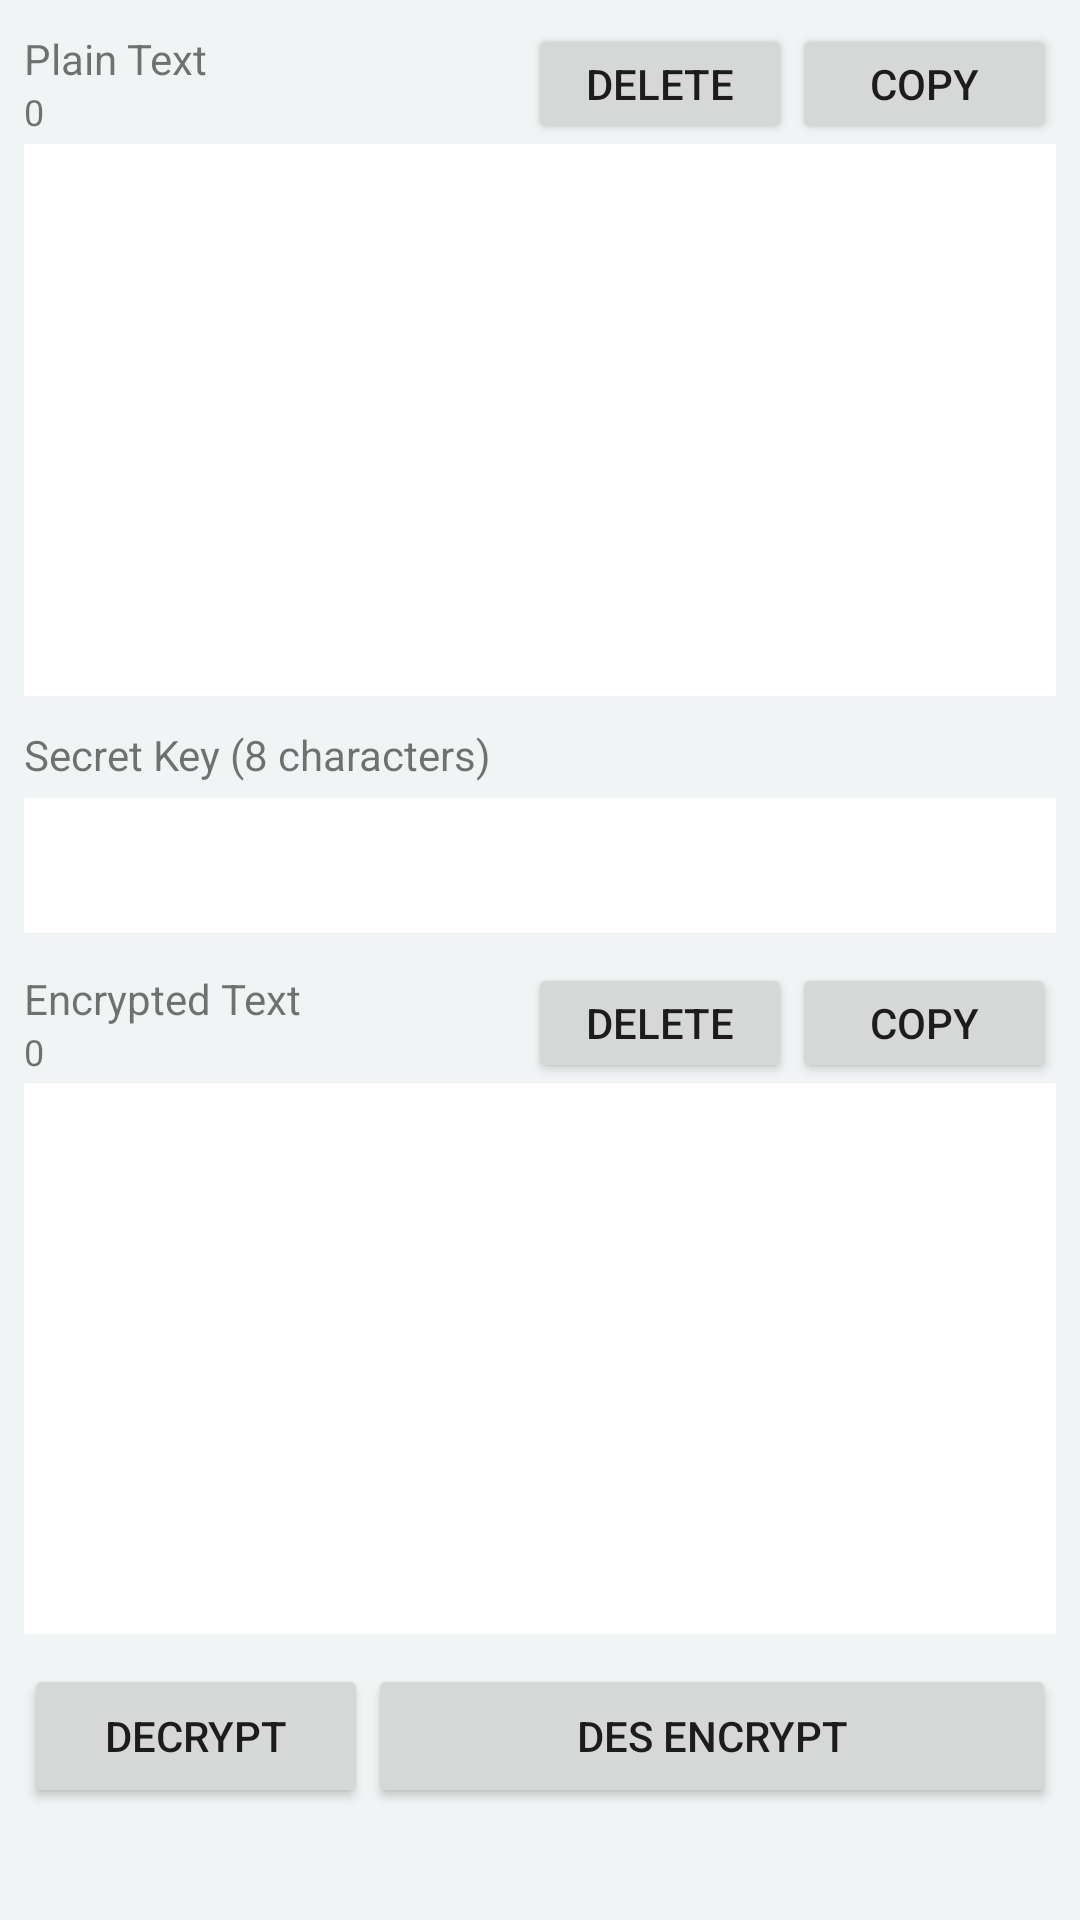

Layout XML and referenced resources for this Android screen:
<!-- AndroidManifest.xml: application theme Theme.Crypto_App -->
<!-- res/layout/activity_main1.xml -->
<?xml version="1.0" encoding="utf-8"?>

<LinearLayout xmlns:android="http://schemas.android.com/apk/res/android"
    xmlns:app="http://schemas.android.com/apk/res-auto"
    xmlns:tools="http://schemas.android.com/tools"
    android:layout_width="match_parent"
    android:layout_height="match_parent"
    android:background="#f1f4f4"
    android:orientation="vertical"
    android:padding="8dp"
    tools:context=".MainActivity1">

    <LinearLayout
        android:layout_width="match_parent"
        android:layout_height="wrap_content"
        android:orientation="horizontal">

        <LinearLayout
            android:layout_width="match_parent"
            android:layout_height="wrap_content"
            android:layout_weight="1"
            android:orientation="vertical">

            <TextView
                android:id="@+id/title"
                android:layout_width="match_parent"
                android:layout_height="wrap_content"
                android:layout_marginTop="2dp"
                android:layout_weight="1"
                android:gravity="left"
                android:text="Plain Text"
                android:textSize="14sp" />

            <TextView
                android:id="@+id/char_count"
                android:layout_width="match_parent"
                android:layout_height="wrap_content"
                android:layout_marginBottom="2dp"
                android:gravity="left"
                android:text="0"
                android:textSize="12sp" />
        </LinearLayout>

        <Button
            android:id="@+id/delete_normal"
            android:layout_width="wrap_content"
            android:layout_height="40dp"
            android:text="DELETE" />

        <Button
            android:id="@+id/copy_normal"
            android:layout_width="wrap_content"
            android:layout_height="40dp"
            android:text="COPY" />

    </LinearLayout>

    <EditText
        android:id="@+id/normaltext"
        android:layout_width="match_parent"
        android:layout_height="match_parent"
        android:layout_weight="1"
        android:background="#fff"
        android:ems="10"
        android:gravity="top|left"
        android:inputType="textMultiLine"
        tools:layout_editor_absoluteX="35dp"
        tools:layout_editor_absoluteY="5dp" />

    <TextView
        android:id="@+id/textView"
        android:layout_width="match_parent"
        android:layout_height="wrap_content"
        android:layout_marginTop="10dp"
        android:layout_marginBottom="5dp"
        android:gravity="left"
        android:text="Secret Key (8 characters)"
        android:textSize="14sp" />

    <EditText
        android:id="@+id/key"
        android:layout_width="match_parent"
        android:layout_height="45dp"
        android:background="#fff"
        android:ems="10"
        android:inputType="textMultiLine"
        tools:layout_editor_absoluteX="35dp"
        tools:layout_editor_absoluteY="5dp" />

    <LinearLayout
        android:layout_width="match_parent"
        android:layout_height="wrap_content"
        android:layout_marginTop="10dp"
        android:gravity="center"
        android:orientation="horizontal">

        <LinearLayout
            android:layout_width="match_parent"
            android:layout_height="wrap_content"
            android:layout_weight="1"
            android:orientation="vertical">

            <TextView
                android:id="@+id/title2"
                android:layout_width="match_parent"
                android:layout_height="wrap_content"
                android:layout_marginTop="2dp"
                android:layout_weight="1"
                android:gravity="left"
                android:text="Encrypted Text"
                android:textSize="14sp" />

            <TextView
                android:id="@+id/char_count2"
                android:layout_width="match_parent"
                android:layout_height="wrap_content"
                android:layout_marginBottom="2dp"
                android:gravity="left"
                android:text="0"
                android:textSize="12sp" />
        </LinearLayout>

        <Button
            android:id="@+id/delete_cipher"
            android:layout_width="wrap_content"
            android:layout_height="40dp"
            android:text="DELETE" />

        <Button
            android:id="@+id/copy_cipher"
            android:layout_width="wrap_content"
            android:layout_height="40dp"
            android:text="COPY" />

    </LinearLayout>

    <EditText
        android:id="@+id/ciphertext"
        android:layout_width="match_parent"
        android:layout_height="match_parent"
        android:layout_weight="1"
        android:background="#fff"
        android:ems="10"
        android:gravity="top|left"
        android:inputType="textMultiLine"
        tools:layout_editor_absoluteX="35dp"
        tools:layout_editor_absoluteY="5dp" />

    <LinearLayout
        android:layout_width="match_parent"
        android:layout_height="wrap_content"
        android:orientation="horizontal">

        <Button
            android:id="@+id/decrypt"
            android:layout_width="0dp"
            android:layout_height="wrap_content"
            android:layout_marginTop="10dp"
            android:layout_weight="1"
            android:text="Decrypt" />

        <Button
            android:id="@+id/encrypt"
            android:layout_width="0dp"
            android:layout_height="wrap_content"
            android:layout_marginTop="10dp"
            android:layout_weight="2"
            android:text="DES Encrypt" />
    </LinearLayout>

    <LinearLayout
        android:layout_width="match_parent"
        android:layout_height="wrap_content"
        android:orientation="horizontal">

        <TextView
            android:id="@+id/textView2"
            android:layout_width="wrap_content"
            android:layout_height="wrap_content"
            android:layout_marginTop="10dp"
            android:gravity="left"
            android:paddingTop="2dp"
            android:paddingBottom="5dp"

            android:textSize="9sp" />

        <TextView
            android:id="@+id/credit"
            android:layout_width="wrap_content"
            android:layout_height="wrap_content"
            android:layout_marginTop="10dp"
            android:gravity="left"
            android:paddingLeft="5dp"
            android:paddingTop="2dp"
            android:paddingRight="5dp"
            android:paddingBottom="5dp"

            android:textColor="@android:color/holo_blue_dark"
            android:textSize="9sp" />
    </LinearLayout>

</LinearLayout>
<!-- resources referenced by this layout -->
<resources>
  <style name="Theme.Crypto_App" parent="Theme.MaterialComponents.DayNight.DarkActionBar">
          
          <item name="colorPrimary">@color/purple_500</item>
          <item name="colorPrimaryVariant">@color/purple_700</item>
          <item name="colorOnPrimary">@color/white</item>
          
          <item name="colorSecondary">@color/teal_200</item>
          <item name="colorSecondaryVariant">@color/teal_700</item>
          <item name="colorOnSecondary">@color/black</item>
          
          <item name="android:statusBarColor" tools:targetApi="l">?attr/colorPrimaryVariant</item>
          
      </style>
  <!-- not gathered from this repository: default colours our renderer supplied (Android Studio template values) -->
  <color name="purple_500">#FF6200EE</color>
  <color name="purple_700">#FF3700B3</color>
  <color name="teal_200">#FF03DAC5</color>
  <color name="teal_700">#FF018786</color>
  <color name="black">#FF000000</color>
  <color name="white">#FFFFFFFF</color>
</resources>
